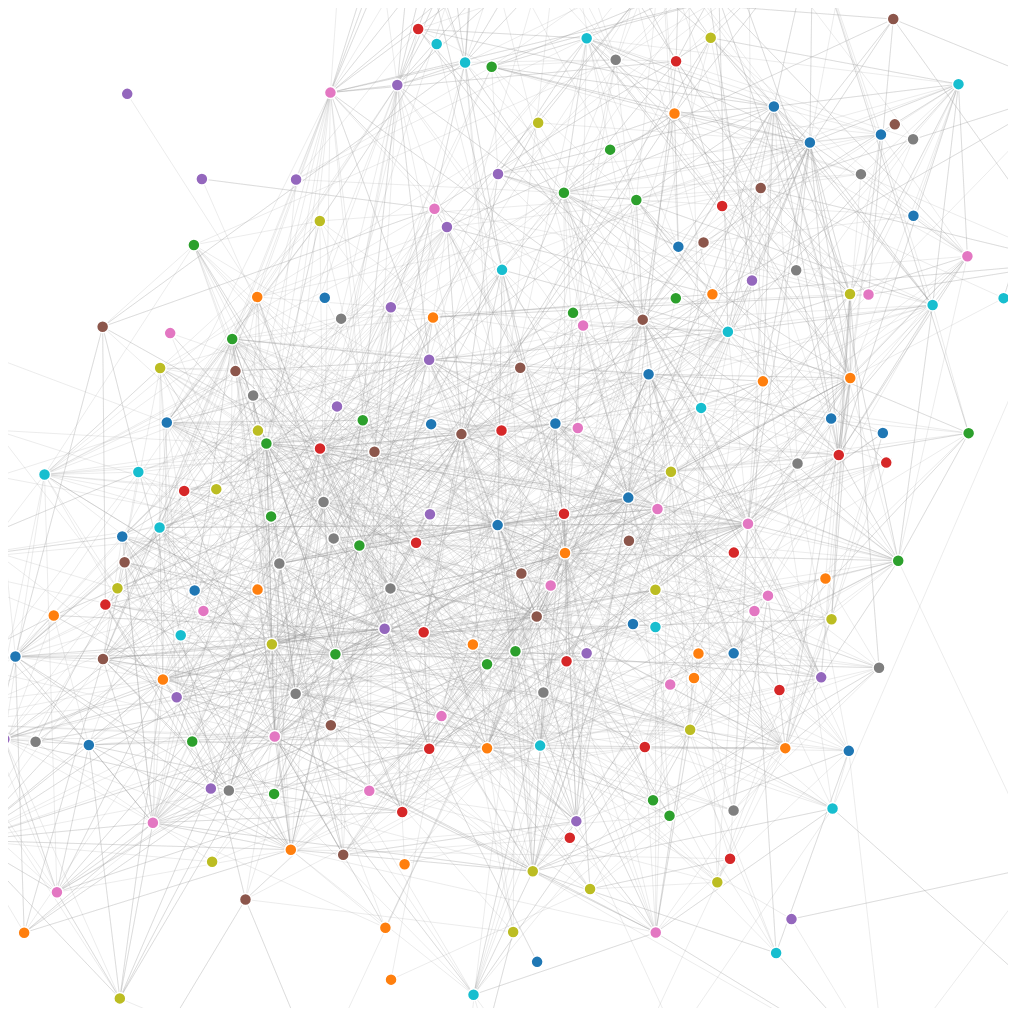
D3 v7 page, settled after 480 driven frames (8 s of simulated time); the page loaded 1 data file(s).


      // Derived from https://gist.github.com/mbostock/1044242
      var nodes = [];
      var nodeSet = new Set();

      var div = d3.select("body").append("div")
          .attr("class", "tooltip")
          .style("opacity", 0);

          var drag = simulation => {
  
            function dragstarted(event) {
              if (!event.active) simulation.alphaTarget(0.5).restart();
              event.subject.fx = event.subject.x;
              event.subject.fy = event.subject.y;
            }
            
            function dragged(event) {
              event.subject.fx = event.x;
              event.subject.fy = event.y;
            }
            
            function dragended(event) {
              if (!event.active) simulation.alphaTarget(0);
              event.subject.fx = null;
              event.subject.fy = null;
            }
            
            return d3.drag()
                .on("start", dragstarted)
                .on("drag", dragged)
                .on("end", dragended);
          }

      var height = 1000;
      var width = 1000;

      d3.csv("/lab8/big-dataset/12831.csv", function(d) {
            return {
              source: d['sym'],
              target: d['signed'],
              value: 0.1,
            } 
        })
        .then((data) => {
          const links = data;
          links.forEach( d => {
            if(!nodeSet.has(d.source)){
              nodeSet.add(d.source)
              nodes.push({id: d.source})
            }
            if(!nodeSet.has(d.target)){
              nodeSet.add(d.target)
              nodes.push({id: d.target})
            }
          });

        const scale = d3.scaleOrdinal(d3.schemeCategory10);
        const simulation = d3.forceSimulation(nodes)
            .force("link", d3.forceLink(links).id(d => d.id).distance(200))
            .force("charge", d3.forceManyBody().strength(-120))
            .force("center", d3.forceCenter(width / 2, height / 2));

        const svg = d3.select("#svg-wrapper")
          .append("svg")
          .attr("width", width)
          .attr("height", height)
          .attr("viewBox", [0, 0, width, height]);

        const link = svg.append("g")
          .attr("stroke", "#999")
          .attr("stroke-opacity", 0.6)
          .selectAll("line")
          .data(links)
          .join("line")
          .attr("stroke-width", d => Math.sqrt(d.value));

        const node = svg.append("g")
          .attr("stroke", "#fff")
          .attr("stroke-width", 1.5)
          .selectAll("circle")
          .data(nodes)
          .join("circle")
          .attr("r", 6)
          .attr("fill", d => scale(d.id))
          .on("mouseover", (event, d) => {
            div.transition().duration(200).style("opacity", .9);
            div.html("ID: " + d.id)
                .style("left", (event.pageX + 30) + "px")
                .style("top", (event.pageY - 28) + "px");
          })
          .on("mouseout", (d) => {
            div.transition()
            .duration(500)
            .style("opacity", 0);
          })
          .call(drag(simulation));

        node.append("title")
            .text(d => d.id);

        simulation.on("tick", () => {
          link
            .attr("x1", d => d.source.x)
            .attr("y1", d => d.source.y)
            .attr("x2", d => d.target.x)
            .attr("y2", d => d.target.y);

          node
              .attr("cx", d => d.x)
              .attr("cy", d => d.y);
        });

      })
    

### data: 12831.csv
sym, signed
398874773, 652193
18498878, 14749606
14305022, 8479062
22253, 12741
15540222, 14809096
7415132, 14172562
17129553, 13839772
15911247, 14086492
14087951, 22253
57378470, 19094625
19479427, 1186
29294520, 13462502
13652832, 40198602
174958347, 287713
22253, 2727051
1765921, 2727051
14710479, 8630562
20496869, 180505807
13652832, 1678471
663463, 728163
22253, 1186
3191321, 17408993
1186, 765548
13141442, 17129553
883301, 9616792
1371101, 13334762
1678471, 19966557
8479062, 40198602
14305022, 12725022
9283582, 14231571
728163, 713263
12800212, 14450509
19094625, 165964253
14, 1186
14305022, 563200400
14710479, 14231571
15236339, 606083
13462502, 104937383
14178728, 20755177
8479062, 2727051
14163141, 57739496
728163, 12007182
17729005, 10587552
377821426, 13462502
15911247, 9411772
17129553, 17633994
15639334, 1260231
14087951, 668423
713263, 58166411
586, 11178592
5994452, 14471007
13019862, 1678471
1186, 8479062
15459980, 8067082
47, 380
380, 2727051
6088382, 15775613
15583257, 380
16353769, 13462502
136865608, 155696919
... 2,418 more rows